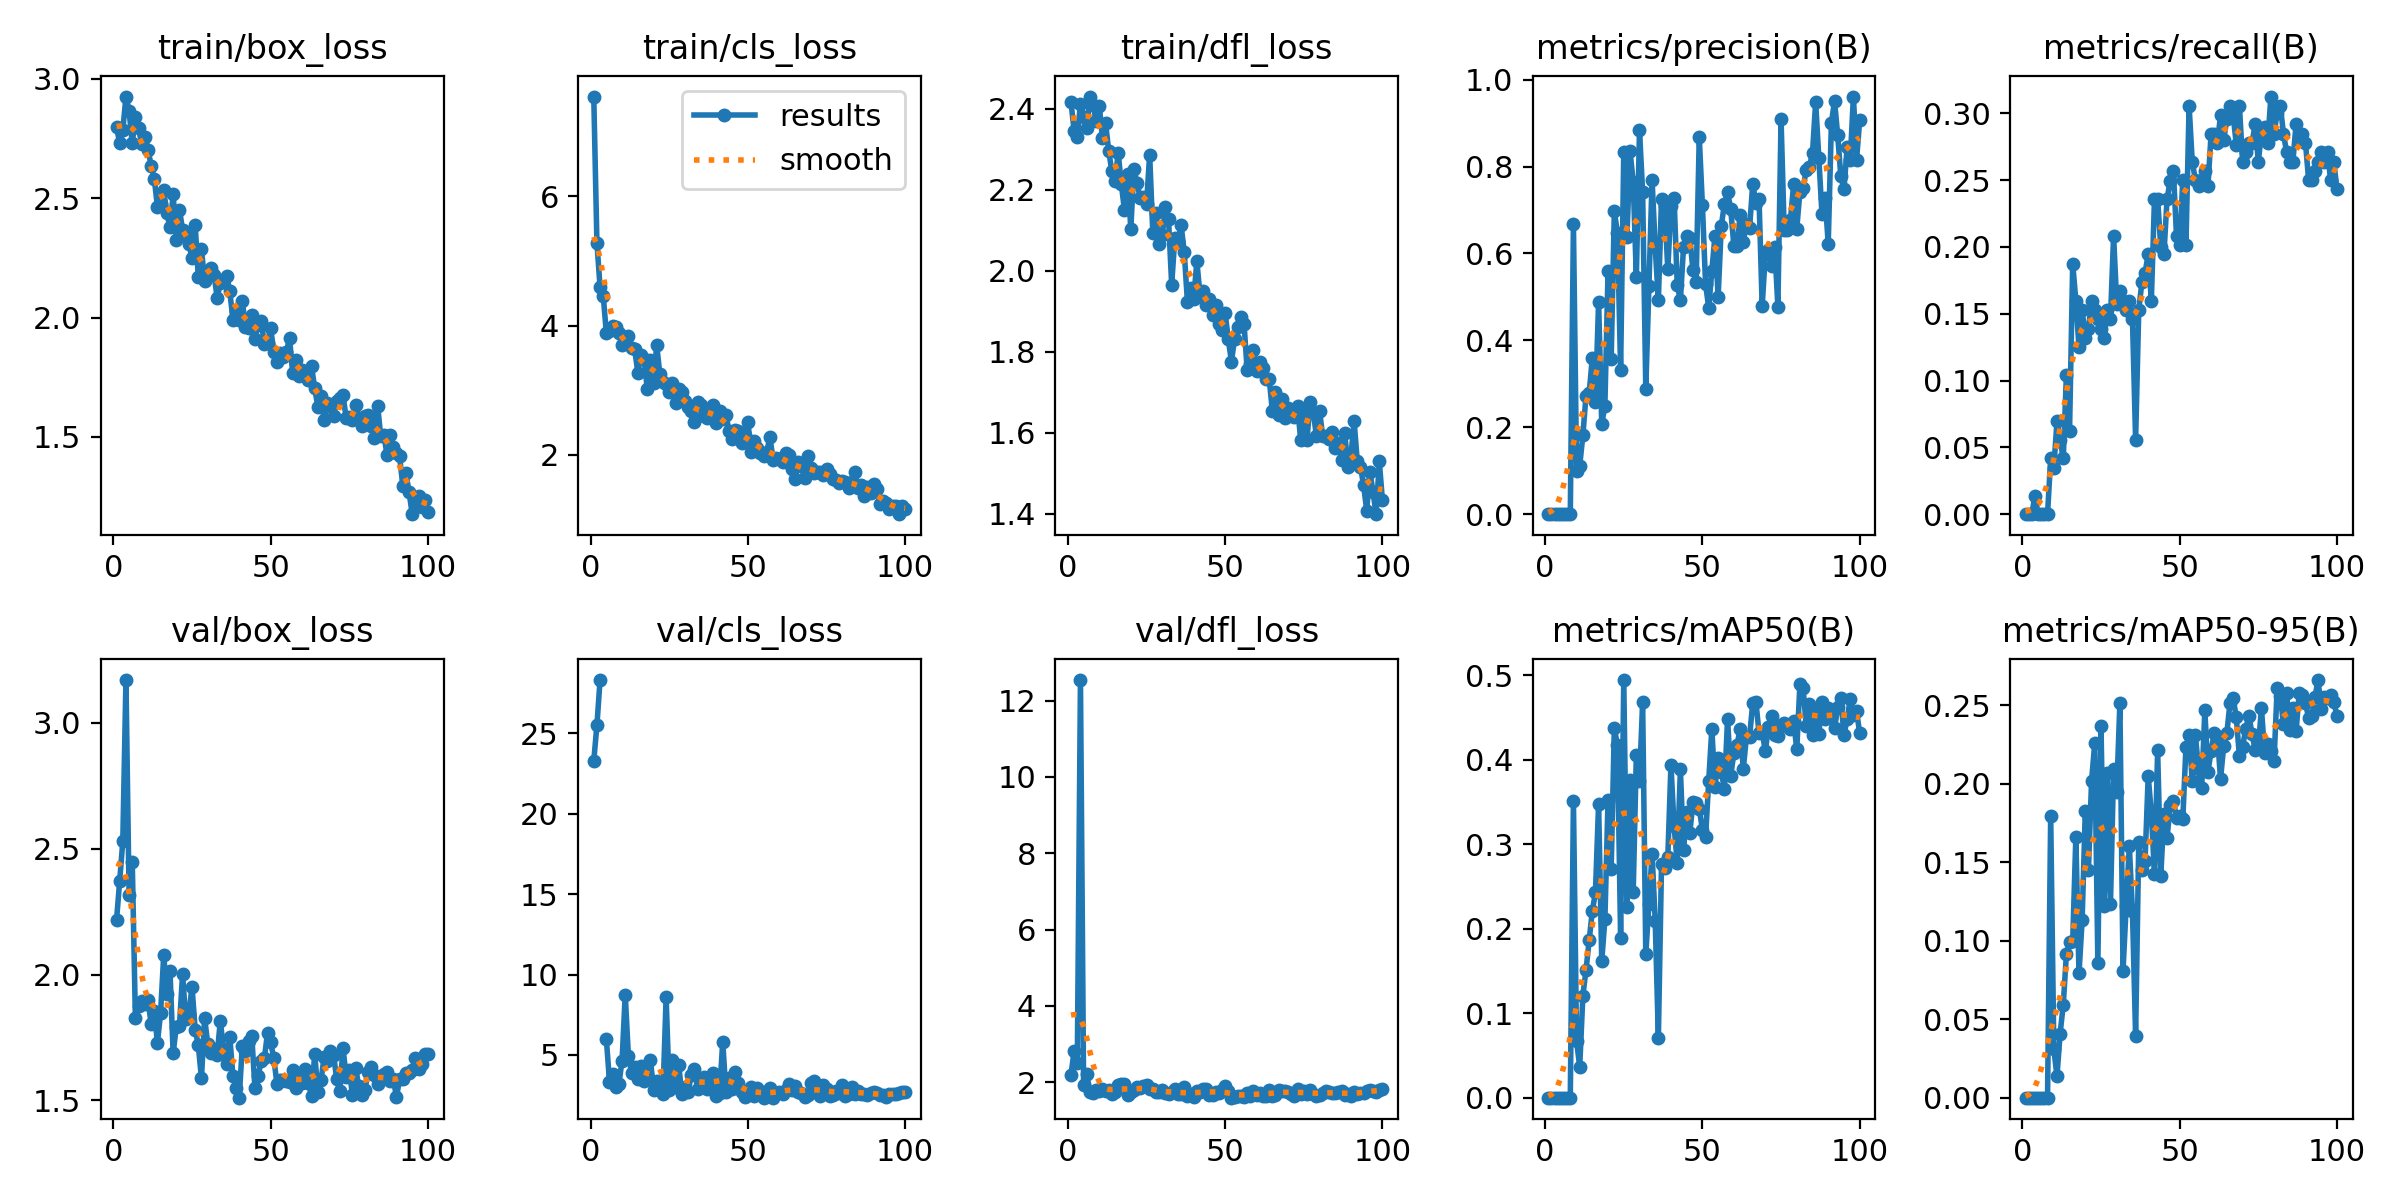

Data behind this chart, as committed beside it:
epoch, time, train/box_loss, train/cls_loss, train/dfl_loss, metrics/precision(B), metrics/recall(B), metrics/mAP50(B), metrics/mAP50-95(B), val/box_loss, val/cls_loss, val/dfl_loss, lr/pg0, lr/pg1, lr/pg2
1, 23.62, 2.797, 7.546, 2.417, 0, 0, 0, 0, 2.216, 23.3, 2.195, 0.000658, 0.000658, 0.000658
2, 30.01, 2.733, 5.283, 2.345, 0, 0, 0, 0, 2.371, 25.5, 2.827, 0.001312, 0.001312, 0.001312
3, 39.46, 2.785, 4.594, 2.33, 0, 0, 0, 0, 2.53, 28.32, 2.509, 0.001952, 0.001952, 0.001952
4, 45.27, 2.926, 4.464, 2.413, 0.00012, 0.01389, 6e-05, 1e-05, 3.17, inf, 12.54, 0.001941, 0.001941, 0.001941
5, 50.76, 2.867, 3.882, 2.381, 0, 0, 0, 0, 2.314, 5.985, 1.931, 0.001921, 0.001921, 0.001921
6, 56.16, 2.73, 3.923, 2.353, 0, 0, 0, 0, 2.448, 3.345, 2.201, 0.001901, 0.001901, 0.001901
7, 61.58, 2.839, 3.999, 2.431, 0, 0, 0, 0, 1.827, 3.831, 1.742, 0.001881, 0.001881, 0.001881
8, 67, 2.793, 3.974, 2.41, 0, 0, 0, 0, 1.875, 2.987, 1.707, 0.001861, 0.001861, 0.001861
9, 72.44, 2.727, 3.887, 2.37, 0.6667, 0.04167, 0.3515, 0.1797, 1.896, 3.213, 1.797, 0.001842, 0.001842, 0.001842
10, 77.94, 2.755, 3.693, 2.407, 0.1, 0.03472, 0.0669, 0.03099, 1.883, 4.653, 1.766, 0.001822, 0.001822, 0.001822
11, 83.45, 2.704, 3.735, 2.328, 0.1115, 0.06944, 0.0367, 0.01374, 1.899, 8.754, 1.82, 0.001802, 0.001802, 0.001802
12, 88.93, 2.637, 3.837, 2.364, 0.1818, 0.05556, 0.121, 0.04077, 1.805, 4.956, 1.761, 0.001782, 0.001782, 0.001782
13, 94.41, 2.583, 3.649, 2.295, 0.2727, 0.04167, 0.1511, 0.05935, 1.857, 3.884, 1.803, 0.001762, 0.001762, 0.001762
14, 99.86, 2.464, 3.638, 2.246, 0.2778, 0.1042, 0.1863, 0.09172, 1.728, 4.261, 1.68, 0.001743, 0.001743, 0.001743
15, 105.3, 2.476, 3.27, 2.223, 0.36, 0.0625, 0.2208, 0.09933, 1.845, 3.515, 1.751, 0.001723, 0.001723, 0.001723
16, 110.8, 2.533, 3.541, 2.292, 0.2571, 0.1875, 0.2433, 0.09966, 2.076, 4.281, 1.919, 0.001703, 0.001703, 0.001703
17, 116.3, 2.436, 3.488, 2.214, 0.4894, 0.1597, 0.348, 0.1661, 1.924, 3.393, 1.94, 0.001683, 0.001683, 0.001683
18, 121.8, 2.379, 3.017, 2.15, 0.2069, 0.125, 0.1618, 0.07918, 2.016, 3.722, 1.954, 0.001663, 0.001663, 0.001663
19, 127.2, 2.517, 3.472, 2.239, 0.25, 0.1528, 0.211, 0.1133, 1.687, 4.716, 1.651, 0.001644, 0.001644, 0.001644
20, 132.7, 2.327, 3.105, 2.103, 0.5588, 0.1319, 0.3524, 0.1825, 1.793, 2.85, 1.737, 0.001624, 0.001624, 0.001624
21, 138.3, 2.452, 3.697, 2.253, 0.3571, 0.1389, 0.2713, 0.145, 1.793, 3.393, 1.791, 0.001604, 0.001604, 0.001604
22, 143.7, 2.368, 3.25, 2.216, 0.697, 0.1597, 0.4374, 0.2021, 2.002, 3.199, 1.865, 0.001584, 0.001584, 0.001584
23, 149.2, 2.346, 3.123, 2.18, 0.6471, 0.1528, 0.4171, 0.2258, 1.823, 2.6, 1.836, 0.001564, 0.001564, 0.001564
24, 154.7, 2.309, 3.099, 2.181, 0.3318, 0.1458, 0.1896, 0.08568, 1.842, 8.581, 1.903, 0.001545, 0.001545, 0.001545
25, 160.2, 2.25, 2.966, 2.164, 0.8333, 0.1389, 0.4945, 0.2369, 1.952, 2.819, 1.919, 0.001525, 0.001525, 0.001525
26, 165.7, 2.389, 3.113, 2.288, 0.637, 0.1319, 0.2254, 0.1219, 1.781, 4.716, 1.826, 0.001505, 0.001505, 0.001505
27, 171.2, 2.17, 2.794, 2.095, 0.8348, 0.1528, 0.3761, 0.2068, 1.719, 2.997, 1.823, 0.001485, 0.001485, 0.001485
28, 176.8, 2.286, 3.011, 2.144, 0.7647, 0.1458, 0.243, 0.1231, 1.587, 4.368, 1.751, 0.001465, 0.001465, 0.001465
29, 182.4, 2.154, 2.966, 2.066, 0.5454, 0.2083, 0.4061, 0.2097, 1.828, 2.557, 1.744, 0.001446, 0.001446, 0.001446
30, 187.8, 2.181, 2.827, 2.088, 0.8831, 0.1575, 0.3752, 0.1949, 1.724, 3.034, 1.786, 0.001426, 0.001426, 0.001426
31, 193.3, 2.209, 2.738, 2.159, 0.7408, 0.1667, 0.4681, 0.2517, 1.688, 2.689, 1.711, 0.001406, 0.001406, 0.001406
32, 198.8, 2.18, 2.67, 2.127, 0.289, 0.1597, 0.1696, 0.08104, 1.703, 3.774, 1.682, 0.001386, 0.001386, 0.001386
33, 204.3, 2.082, 2.513, 1.966, 0.5243, 0.1528, 0.2293, 0.1221, 1.68, 4.136, 1.743, 0.001366, 0.001366, 0.001366
34, 209.8, 2.147, 2.813, 2.082, 0.7694, 0.1597, 0.2891, 0.1603, 1.816, 2.869, 1.833, 0.001347, 0.001347, 0.001347
35, 215.3, 2.151, 2.765, 2.074, 0.6142, 0.1458, 0.2092, 0.1187, 1.702, 3.29, 1.685, 0.001327, 0.001327, 0.001327
36, 220.8, 2.175, 2.607, 2.113, 0.4918, 0.05556, 0.07105, 0.03934, 1.645, 3.613, 1.697, 0.001307, 0.001307, 0.001307
37, 226.5, 2.111, 2.561, 2.046, 0.7258, 0.1528, 0.2763, 0.163, 1.753, 2.884, 1.86, 0.001287, 0.001287, 0.001287
38, 232, 1.992, 2.698, 1.924, 0.7087, 0.1736, 0.2716, 0.1451, 1.598, 3.075, 1.626, 0.001267, 0.001267, 0.001267
39, 237.5, 2.028, 2.777, 1.959, 0.5634, 0.1806, 0.2845, 0.151, 1.549, 3.878, 1.677, 0.001248, 0.001248, 0.001248
40, 243, 1.99, 2.496, 1.931, 0.709, 0.1944, 0.3938, 0.2051, 1.511, 2.462, 1.607, 0.001228, 0.001228, 0.001228
41, 248.4, 2.069, 2.673, 2.024, 0.728, 0.1597, 0.3212, 0.181, 1.717, 2.626, 1.779, 0.001208, 0.001208, 0.001208
42, 253.9, 1.96, 2.549, 1.942, 0.5267, 0.2361, 0.2783, 0.1424, 1.695, 5.833, 1.754, 0.001188, 0.001188, 0.001188
43, 259.4, 1.958, 2.62, 1.951, 0.4928, 0.2361, 0.3887, 0.2213, 1.734, 2.678, 1.822, 0.001168, 0.001168, 0.001168
44, 264.9, 2.01, 2.365, 1.917, 0.6149, 0.1997, 0.2933, 0.1413, 1.756, 3.591, 1.819, 0.001149, 0.001149, 0.001149
45, 270.4, 1.911, 2.246, 1.93, 0.6409, 0.1944, 0.3383, 0.181, 1.549, 2.897, 1.654, 0.001129, 0.001129, 0.001129
46, 275.9, 1.969, 2.387, 1.892, 0.6351, 0.2361, 0.3137, 0.1657, 1.598, 3.947, 1.668, 0.001109, 0.001109, 0.001109
47, 281.4, 1.986, 2.363, 1.915, 0.562, 0.2495, 0.3496, 0.1863, 1.655, 3.226, 1.75, 0.001089, 0.001089, 0.001089
48, 286.9, 1.888, 2.184, 1.868, 0.534, 0.2569, 0.3491, 0.1894, 1.668, 2.701, 1.722, 0.001069, 0.001069, 0.001069
49, 292.4, 1.895, 2.311, 1.853, 0.8682, 0.2083, 0.3422, 0.1785, 1.767, 2.382, 1.807, 0.00105, 0.00105, 0.00105
50, 297.9, 1.955, 2.508, 1.896, 0.7107, 0.2014, 0.3175, 0.1799, 1.73, 2.498, 1.912, 0.00103, 0.00103, 0.00103
51, 303.4, 1.855, 2.045, 1.831, 0.5301, 0.25, 0.3082, 0.1774, 1.668, 3.026, 1.771, 0.00101, 0.00101, 0.00101
52, 308.9, 1.812, 2.21, 1.776, 0.4754, 0.2014, 0.3749, 0.2235, 1.566, 2.472, 1.593, 0.0009902, 0.0009902, 0.0009902
53, 317.1, 1.852, 2.098, 1.832, 0.56, 0.3056, 0.4367, 0.2312, 1.579, 2.96, 1.599, 0.0009704, 0.0009704, 0.0009704
54, 322.6, 1.836, 2.03, 1.862, 0.6412, 0.2639, 0.3676, 0.2021, 1.583, 2.586, 1.642, 0.0009506, 0.0009506, 0.0009506
55, 328.1, 1.856, 1.984, 1.886, 0.5, 0.25, 0.4021, 0.2309, 1.577, 2.343, 1.63, 0.0009308, 0.0009308, 0.0009308
56, 333.5, 1.913, 2.049, 1.87, 0.6629, 0.2458, 0.3861, 0.2097, 1.571, 2.755, 1.618, 0.000911, 0.000911, 0.000911
57, 339, 1.766, 2.272, 1.755, 0.7145, 0.25, 0.3656, 0.1971, 1.621, 2.941, 1.711, 0.0008912, 0.0008912, 0.0008912
58, 344.5, 1.821, 1.922, 1.769, 0.741, 0.2569, 0.4487, 0.2469, 1.547, 2.342, 1.643, 0.0008714, 0.0008714, 0.0008714
59, 350, 1.753, 1.944, 1.804, 0.7023, 0.2458, 0.3814, 0.2077, 1.587, 2.646, 1.767, 0.0008516, 0.0008516, 0.0008516
60, 355.6, 1.78, 1.94, 1.753, 0.6176, 0.2847, 0.4079, 0.221, 1.567, 2.696, 1.673, 0.0008318, 0.0008318, 0.0008318
... 40 more rows
